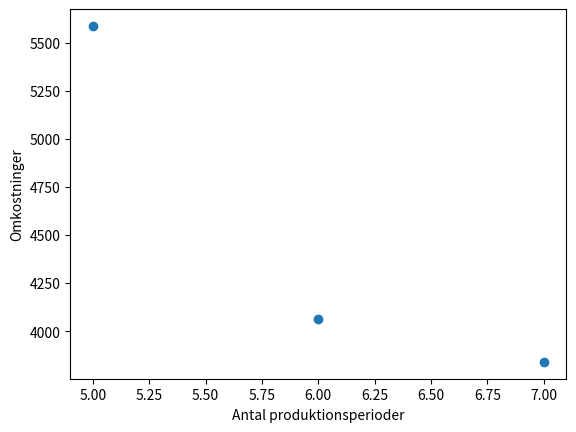

Recreate this plot in Python.
import matplotlib.pyplot as plt

x = [7, 6, 5]
y = [3840.2, 4065.8, 5586.2]

plt.xlabel("Antal produktionsperioder")
plt.ylabel("Omkostninger")

plt.scatter(x, y)

plt.show()
